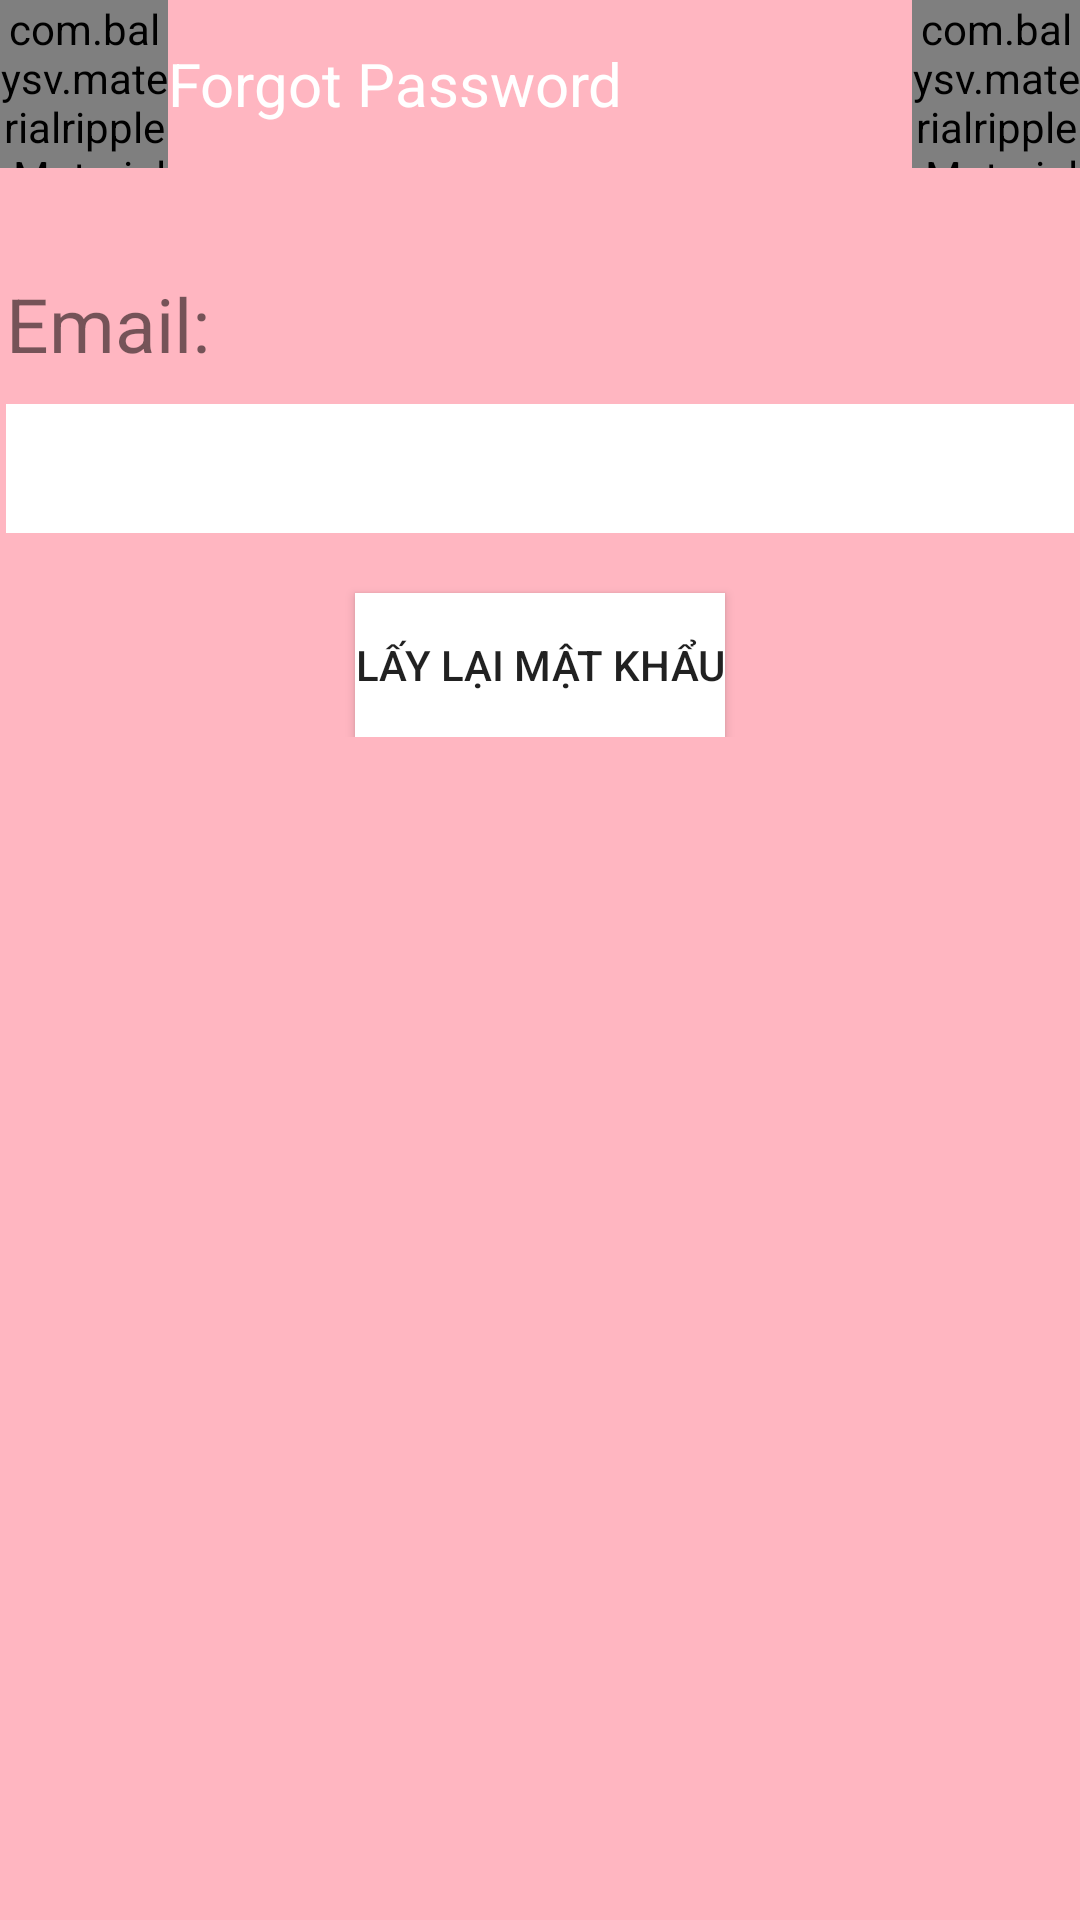

Produce the Android XML layout that renders to this screen, including the resource entries it uses.
<!-- AndroidManifest.xml: application theme AppTheme -->
<!-- res/layout/forgotpassword_activity.xml -->
<?xml version="1.0" encoding="utf-8"?>
<androidx.constraintlayout.widget.ConstraintLayout
    xmlns:android="http://schemas.android.com/apk/res/android"
    xmlns:app="http://schemas.android.com/apk/res-auto"
    android:layout_width="match_parent"
    android:layout_height="match_parent"
    android:background="@color/colorPink">

    <include
        android:id="@+id/include"
        layout="@layout/toolbar_forgotpassword"
        app:layout_constraintTop_toTopOf="parent" />

    <ImageView
        android:id="@+id/imageView2"
        android:layout_width="wrap_content"
        android:layout_height="wrap_content"
        android:layout_marginTop="25dp"
        app:layout_constraintEnd_toEndOf="parent"
        app:layout_constraintStart_toStartOf="parent"
        app:layout_constraintTop_toBottomOf="@+id/include"
        app:srcCompat="@drawable/ic_baseline_person_24" />

    <LinearLayout
        android:layout_width="wrap_content"
        android:layout_height="wrap_content"
        android:layout_marginTop="@dimen/layout_marginTop"
        android:orientation="vertical"
        app:layout_constraintEnd_toEndOf="parent"
        app:layout_constraintStart_toStartOf="parent"
        app:layout_constraintTop_toBottomOf="@+id/imageView2">

        <TextView
            android:layout_width="wrap_content"
            android:layout_height="wrap_content"
            android:text="Email: "
            android:textSize="25dp" />

        <EditText
            android:id="@+id/edtEmailToReset"
            android:layout_width="356dp"
            android:layout_height="43dp"
            android:layout_marginTop="10dp"
            android:background="@color/colorWhite"></EditText>

        <Button
            android:id="@+id/btnReset"
            android:layout_width="wrap_content"
            android:layout_height="wrap_content"
            android:layout_gravity="center"
            android:layout_marginTop="20dp"
            android:background="@color/colorWhite"
            android:text="Lấy lại mật khẩu" />
    </LinearLayout>
</androidx.constraintlayout.widget.ConstraintLayout>
<!-- res/layout/toolbar_forgotpassword.xml (included above) -->
<?xml version="1.0" encoding="utf-8"?>
<androidx.appcompat.widget.Toolbar
    xmlns:android="http://schemas.android.com/apk/res/android"
    xmlns:app="http://schemas.android.com/apk/res-auto"
    android:id="@+id/toolbar_forgotpassword"
    android:layout_width="match_parent"
    android:layout_height="?attr/actionBarSize"
    android:layout_alignParentTop="true"
    android:background="@color/colorPink"
    app:contentInsetStart="0dp">

    <com.balysv.materialripple.MaterialRippleLayout
        android:id="@+id/rippleBack"
        android:layout_width="?attr/actionBarSize"
        android:layout_height="?attr/actionBarSize"
        android:layout_gravity="start"
        app:mrl_rippleAlpha="0.1"
        app:mrl_rippleColor="@color/colorBlack"
        app:mrl_rippleDelayClick="false"
        app:mrl_rippleDimension="10dp"
        app:mrl_rippleDuration="400"
        app:mrl_rippleFadeDuration="75"
        app:mrl_rippleHover="true"
        app:mrl_rippleInAdapter="false"
        app:mrl_rippleOverlay="true"
        app:mrl_ripplePersistent="false"
        app:mrl_rippleRoundedCorners="30dp">

        <ImageView
            android:id="@+id/imgBack"
            android:layout_width="14dp"
            android:layout_height="wrap_content"
            android:layout_gravity="center"
            android:minHeight="?attr/actionBarSize"
            android:scaleType="centerInside"
            android:clickable="true"
            android:src="@drawable/ic_back"
            android:visibility="visible" />
    </com.balysv.materialripple.MaterialRippleLayout>
    <TextView
        android:id="@+id/tvTitle"
        android:layout_width="wrap_content"
        android:layout_height="wrap_content"
        android:layout_centerVertical="true"
        android:layout_toRightOf="@+id/imgArrowLeft"
        android:ellipsize="end"
        android:maxLines="1"
        android:text="@string/tvForgotpassword"
        android:textAllCaps="false"
        android:textColor="@color/colorWhite"
        android:textSize="20dp" />
    <com.balysv.materialripple.MaterialRippleLayout
        android:id="@+id/rippleMenu"
        android:layout_width="?attr/actionBarSize"
        android:layout_height="?attr/actionBarSize"
        android:layout_gravity="end"
        app:mrl_rippleAlpha="0.1"
        app:mrl_rippleColor="@color/colorBlack"
        app:mrl_rippleDelayClick="true"
        app:mrl_rippleDimension="10dp"
        app:mrl_rippleDuration="400"
        app:mrl_rippleFadeDuration="75"
        app:mrl_rippleHover="true"
        app:mrl_rippleInAdapter="false"
        app:mrl_rippleOverlay="true"
        app:mrl_ripplePersistent="false"
        app:mrl_rippleRoundedCorners="30dp">
    </com.balysv.materialripple.MaterialRippleLayout>
</androidx.appcompat.widget.Toolbar>
<!-- resources referenced by this layout -->
<resources>
  <color name="colorBlack">#000000</color>
  <color name="colorPink">#FFB6C1</color>
  <color name="colorWhite">#ffffff</color>
  <dimen name="layout_marginTop">10dp</dimen>
  <!-- drawable ic_back: png bitmap (drawable, 579 bytes) -->
  <!-- drawable ic_baseline_person_24 (drawable) -->
  <vector android:height="178dp" android:tint="?attr/colorControlNormal"
      android:viewportHeight="24" android:viewportWidth="24"
      android:width="178dp" xmlns:android="http://schemas.android.com/apk/res/android">
      <path android:fillColor="@android:color/white" android:pathData="M12,12c2.21,0 4,-1.79 4,-4s-1.79,-4 -4,-4 -4,1.79 -4,4 1.79,4 4,4zM12,14c-2.67,0 -8,1.34 -8,4v2h16v-2c0,-2.66 -5.33,-4 -8,-4z"/>
  </vector>
  <string name="tvForgotpassword">Forgot Password</string>
  <style name="AppTheme" parent="Theme.AppCompat.Light.DarkActionBar">
          
          <item name="android:windowFullscreen">true</item>
          <item name="colorPrimary">@color/colorPink</item>
          <item name="colorPrimaryDark">@color/colorPrimaryDark</item>
          <item name="colorAccent">@color/colorAccent</item>
          <item name="windowActionBar">false</item>
          <item name="windowNoTitle">true</item>
      </style>
  <color name="colorPrimaryDark">#3700B3</color>
  <color name="colorAccent">#03DAC5</color>
</resources>
